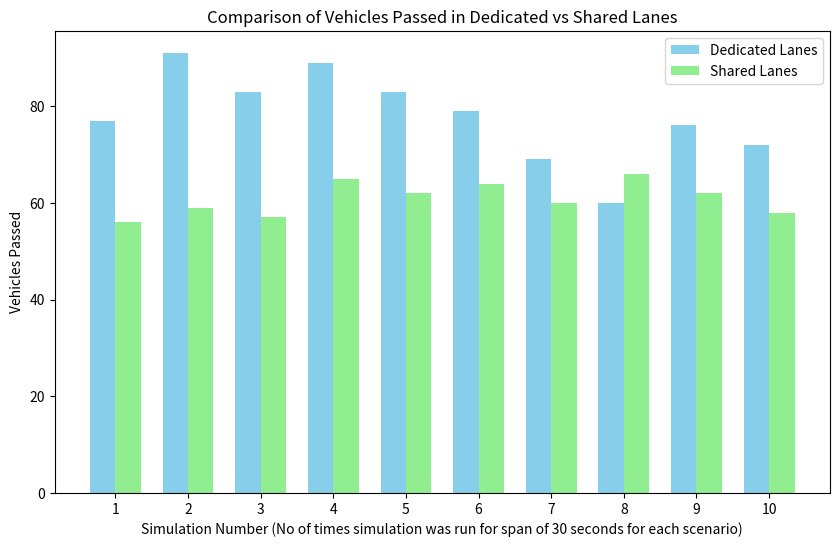

Recreate this plot in Python.
import matplotlib.pyplot as plt
import numpy as np


simulation_number = [1, 2, 3, 4, 5, 6, 7, 8, 9, 10]
dedicated_lane_counts = [77, 91, 83, 89, 83, 79, 69, 60, 76, 72]
shared_lane_counts = [56, 59, 57, 65, 62, 64, 60, 66, 62, 58]


bar_width = 0.35
r1 = np.arange(len(simulation_number))
r2 = [x + bar_width for x in r1]


plt.figure(figsize=(10, 6))
plt.bar(r1, dedicated_lane_counts, width=bar_width, color='skyblue', label='Dedicated Lanes')
plt.bar(r2, shared_lane_counts, width=bar_width, color='lightgreen', label='Shared Lanes')

# Adding labels and title
plt.xlabel('Simulation Number (No of times simulation was run for span of 30 seconds for each scenario)')
plt.ylabel('Vehicles Passed')
plt.title('Comparison of Vehicles Passed in Dedicated vs Shared Lanes')
plt.xticks([r + bar_width / 2 for r in range(len(simulation_number))], simulation_number)
plt.legend()

plt.show()

#THe simulation data is as follows:
# 1.77,56
# 2.91,59
# 3.83,57
# 4.89,65
# 5.83,62
# 6.79,64
# 7.69,60
# 8.60,66
# 9.76,62
# 10.72,58